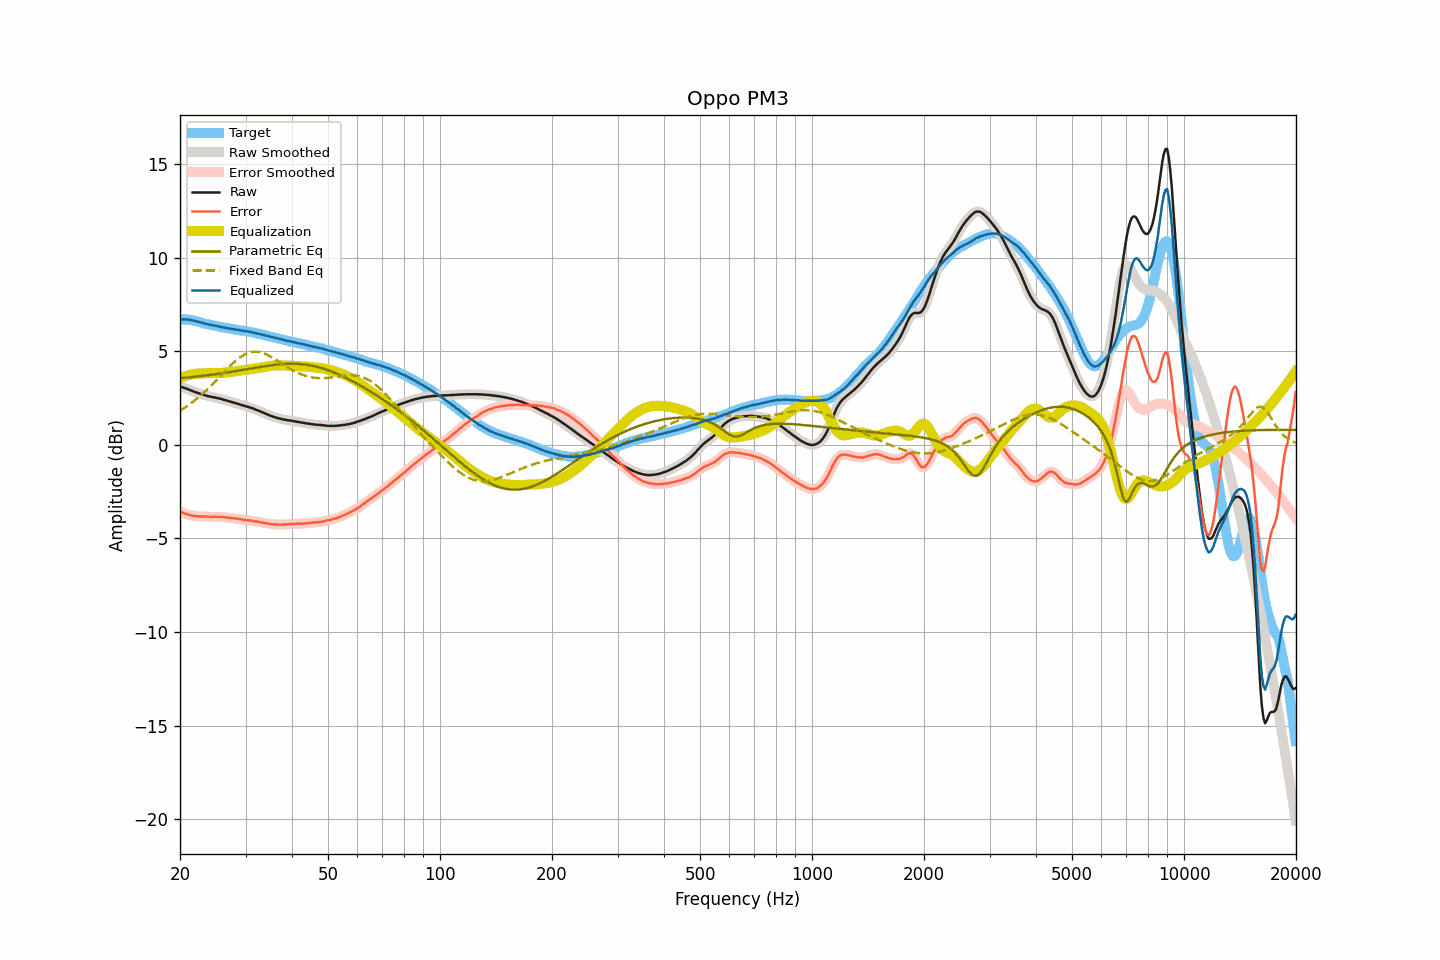

The data file committed next to this chart (first rows):
frequency, raw, smoothed, error, error_smoothed, equalization, parametric_eq, fixed_band_eq, equalized_raw, equalized_smoothed, target
20.00, 3.13, 3.13, -3.58, -3.58, 3.57, 3.57, 1.83, 6.70, 6.70, 6.71
20.20, 3.10, 3.10, -3.61, -3.61, 3.61, 3.58, 1.88, 6.71, 6.71, 6.71
20.40, 3.07, 3.07, -3.64, -3.64, 3.64, 3.58, 1.94, 6.71, 6.71, 6.71
20.61, 3.04, 3.04, -3.67, -3.67, 3.67, 3.59, 1.99, 6.71, 6.71, 6.71
20.81, 3.01, 3.01, -3.70, -3.70, 3.70, 3.60, 2.05, 6.71, 6.71, 6.71
21.02, 2.98, 2.98, -3.73, -3.72, 3.72, 3.61, 2.11, 6.70, 6.70, 6.71
21.23, 2.94, 2.94, -3.74, -3.75, 3.74, 3.62, 2.17, 6.68, 6.69, 6.68
21.44, 2.91, 2.91, -3.76, -3.76, 3.76, 3.63, 2.24, 6.67, 6.67, 6.67
21.66, 2.87, 2.87, -3.78, -3.78, 3.78, 3.63, 2.30, 6.65, 6.65, 6.65
21.87, 2.84, 2.84, -3.79, -3.80, 3.80, 3.64, 2.37, 6.63, 6.64, 6.63
22.09, 2.81, 2.81, -3.81, -3.81, 3.81, 3.65, 2.44, 6.62, 6.61, 6.62
22.31, 2.78, 2.78, -3.81, -3.82, 3.81, 3.66, 2.51, 6.59, 6.59, 6.59
22.54, 2.75, 2.75, -3.82, -3.82, 3.82, 3.67, 2.58, 6.57, 6.57, 6.57
22.76, 2.72, 2.72, -3.83, -3.82, 3.82, 3.68, 2.66, 6.54, 6.55, 6.55
22.99, 2.70, 2.70, -3.82, -3.82, 3.83, 3.69, 2.73, 6.53, 6.52, 6.52
23.22, 2.67, 2.67, -3.82, -3.82, 3.83, 3.70, 2.81, 6.50, 6.50, 6.49
23.45, 2.64, 2.64, -3.83, -3.83, 3.83, 3.71, 2.89, 6.47, 6.48, 6.47
23.69, 2.62, 2.62, -3.84, -3.83, 3.83, 3.72, 2.97, 6.45, 6.45, 6.46
23.92, 2.60, 2.60, -3.84, -3.84, 3.84, 3.73, 3.06, 6.44, 6.43, 6.44
24.16, 2.58, 2.58, -3.85, -3.84, 3.84, 3.74, 3.14, 6.42, 6.42, 6.43
24.40, 2.56, 2.56, -3.84, -3.84, 3.84, 3.76, 3.23, 6.40, 6.40, 6.40
24.65, 2.55, 2.55, -3.83, -3.84, 3.84, 3.77, 3.32, 6.39, 6.39, 6.38
24.89, 2.53, 2.53, -3.83, -3.84, 3.84, 3.78, 3.40, 6.37, 6.37, 6.36
25.14, 2.51, 2.51, -3.84, -3.84, 3.84, 3.79, 3.49, 6.35, 6.35, 6.35
25.39, 2.49, 2.49, -3.84, -3.84, 3.84, 3.80, 3.58, 6.33, 6.33, 6.33
25.65, 2.47, 2.47, -3.85, -3.84, 3.85, 3.82, 3.67, 6.32, 6.31, 6.32
25.91, 2.45, 2.45, -3.84, -3.85, 3.85, 3.83, 3.76, 6.30, 6.30, 6.29
26.16, 2.42, 2.42, -3.86, -3.86, 3.86, 3.84, 3.85, 6.28, 6.28, 6.28
26.43, 2.40, 2.40, -3.87, -3.86, 3.87, 3.85, 3.94, 6.27, 6.26, 6.27
26.69, 2.37, 2.37, -3.88, -3.88, 3.88, 3.87, 4.03, 6.25, 6.25, 6.25
26.96, 2.35, 2.35, -3.88, -3.89, 3.89, 3.88, 4.12, 6.24, 6.23, 6.23
27.23, 2.32, 2.32, -3.90, -3.90, 3.90, 3.89, 4.20, 6.22, 6.22, 6.22
27.50, 2.30, 2.30, -3.91, -3.91, 3.91, 3.91, 4.29, 6.21, 6.21, 6.21
27.77, 2.27, 2.27, -3.92, -3.92, 3.92, 3.92, 4.37, 6.19, 6.19, 6.19
28.05, 2.25, 2.25, -3.93, -3.93, 3.93, 3.94, 4.45, 6.18, 6.18, 6.18
28.33, 2.22, 2.22, -3.94, -3.94, 3.94, 3.95, 4.52, 6.16, 6.16, 6.16
28.62, 2.20, 2.20, -3.95, -3.95, 3.95, 3.97, 4.59, 6.15, 6.15, 6.15
28.90, 2.17, 2.17, -3.96, -3.96, 3.96, 3.98, 4.66, 6.13, 6.13, 6.13
29.19, 2.14, 2.14, -3.97, -3.98, 3.98, 3.99, 4.72, 6.12, 6.12, 6.11
29.48, 2.12, 2.12, -3.99, -3.99, 3.99, 4.01, 4.77, 6.11, 6.11, 6.11
29.78, 2.09, 2.09, -4.01, -4.01, 4.00, 4.02, 4.82, 6.09, 6.09, 6.10
30.08, 2.07, 2.07, -4.02, -4.02, 4.01, 4.04, 4.86, 6.08, 6.08, 6.09
30.38, 2.04, 2.04, -4.03, -4.03, 4.03, 4.05, 4.90, 6.07, 6.07, 6.07
30.68, 2.02, 2.02, -4.03, -4.03, 4.04, 4.07, 4.93, 6.06, 6.06, 6.05
30.99, 1.99, 1.99, -4.04, -4.04, 4.05, 4.08, 4.96, 6.04, 6.04, 6.03
31.30, 1.96, 1.96, -4.06, -4.06, 4.06, 4.10, 4.97, 6.02, 6.02, 6.02
31.61, 1.93, 1.93, -4.08, -4.07, 4.07, 4.11, 4.98, 6.00, 6.00, 6.01
31.93, 1.89, 1.89, -4.09, -4.09, 4.09, 4.13, 4.98, 5.98, 5.98, 5.98
32.24, 1.86, 1.86, -4.09, -4.10, 4.10, 4.14, 4.98, 5.96, 5.96, 5.95
32.57, 1.83, 1.83, -4.11, -4.11, 4.12, 4.16, 4.97, 5.95, 5.94, 5.94
32.89, 1.79, 1.79, -4.14, -4.13, 4.13, 4.17, 4.95, 5.92, 5.92, 5.93
33.22, 1.75, 1.75, -4.14, -4.15, 4.15, 4.19, 4.93, 5.90, 5.90, 5.89
33.55, 1.72, 1.72, -4.16, -4.16, 4.16, 4.20, 4.90, 5.88, 5.88, 5.88
33.89, 1.68, 1.68, -4.18, -4.18, 4.18, 4.21, 4.87, 5.86, 5.86, 5.86
34.23, 1.64, 1.64, -4.20, -4.19, 4.19, 4.23, 4.83, 5.83, 5.84, 5.84
34.57, 1.61, 1.61, -4.20, -4.21, 4.21, 4.24, 4.79, 5.82, 5.81, 5.81
34.92, 1.57, 1.57, -4.22, -4.22, 4.22, 4.25, 4.75, 5.79, 5.79, 5.79
35.27, 1.54, 1.54, -4.24, -4.23, 4.23, 4.26, 4.70, 5.77, 5.77, 5.78
35.62, 1.51, 1.51, -4.24, -4.24, 4.24, 4.27, 4.65, 5.75, 5.75, 5.75
35.97, 1.48, 1.48, -4.25, -4.25, 4.25, 4.28, 4.59, 5.73, 5.73, 5.73
... 635 more rows
